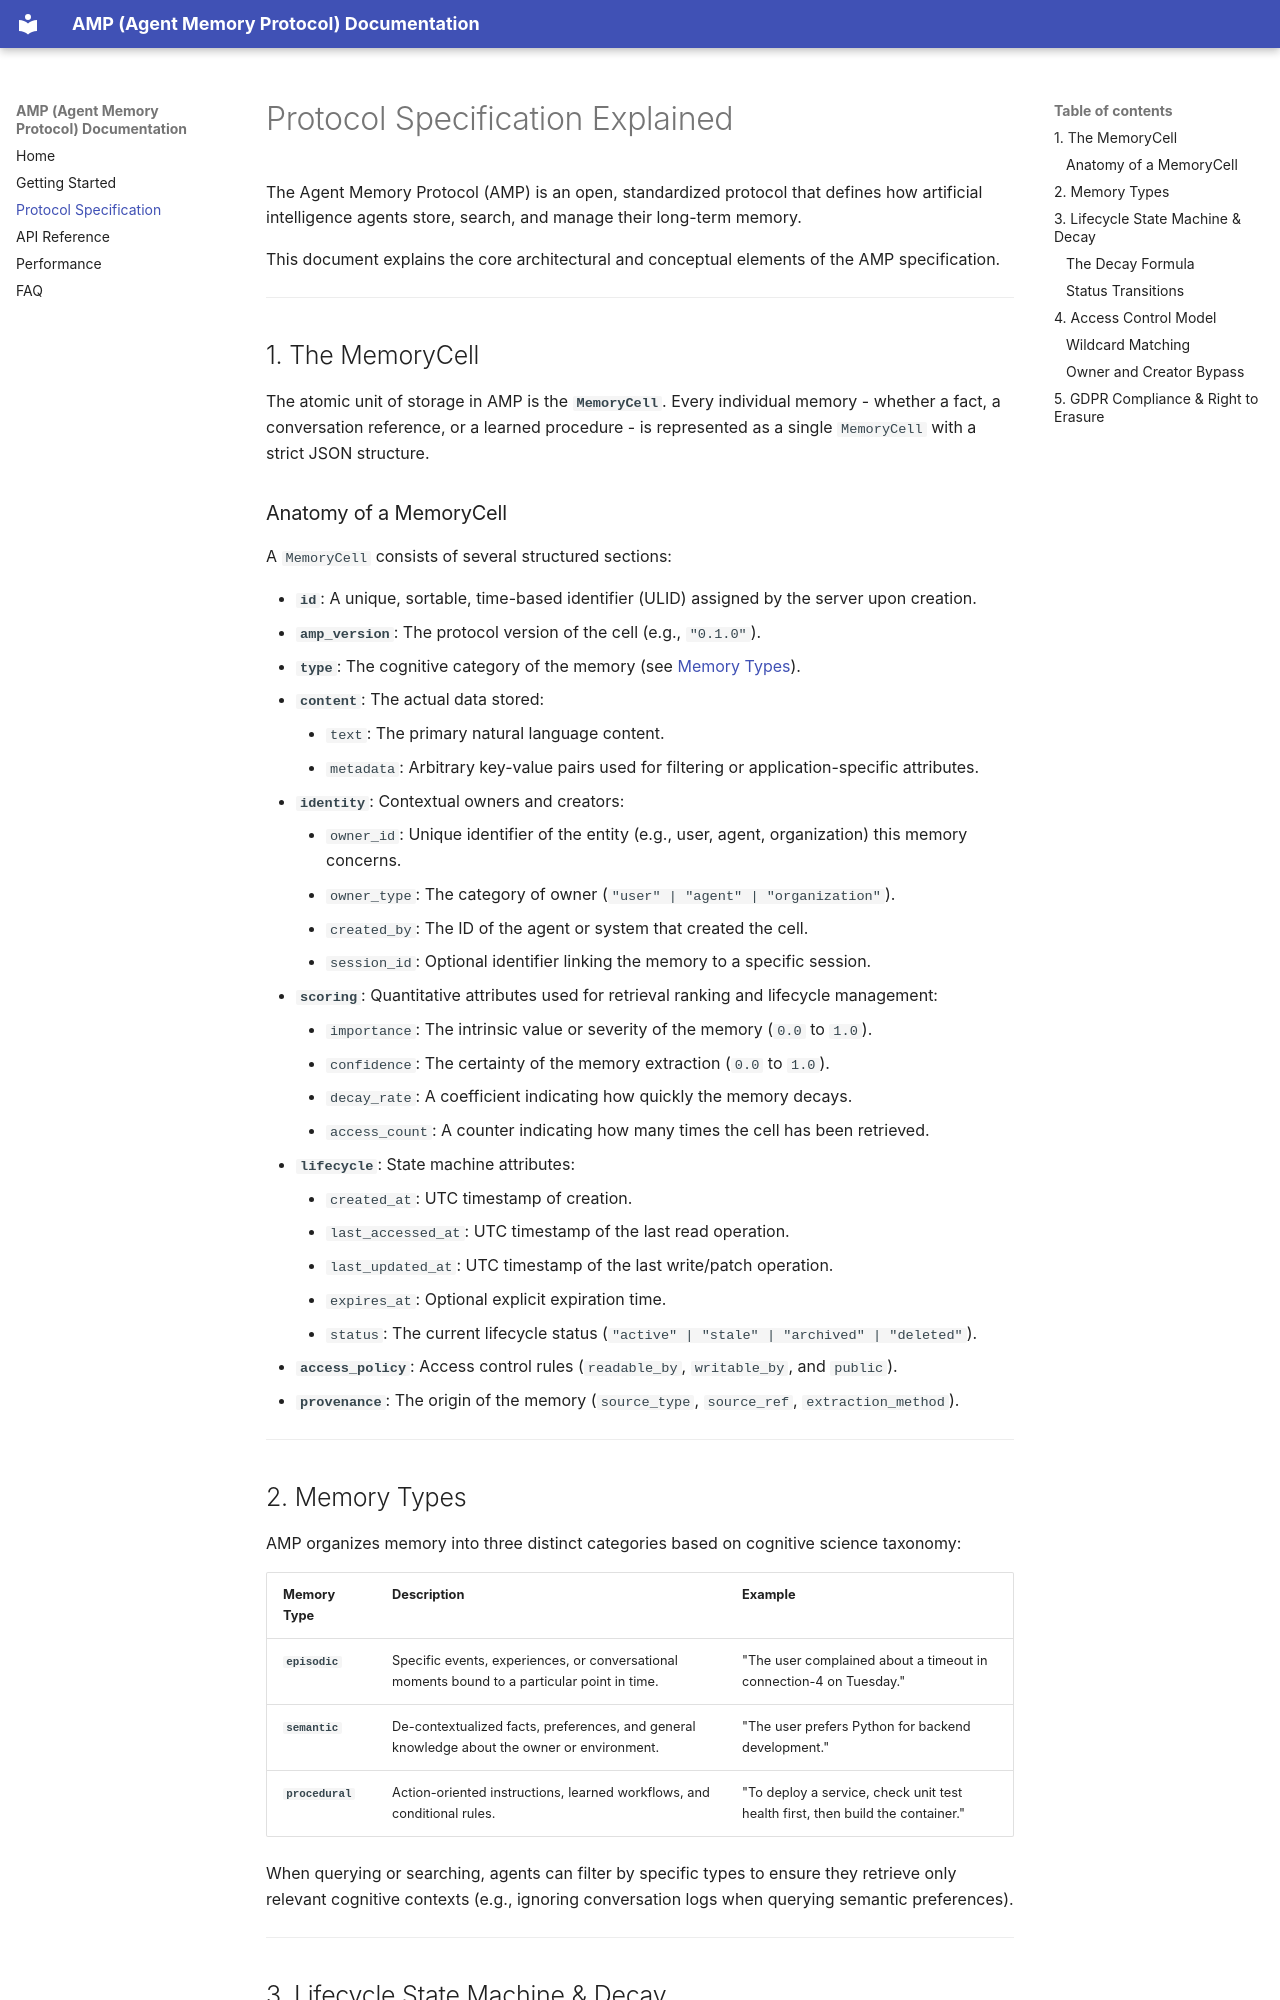

repository: glatinone/agent-memory-protocol · page: spec-explained/index.html · generator: mkdocs

# Protocol Specification Explained

The Agent Memory Protocol (AMP) is an open, standardized protocol that defines how artificial intelligence agents store, search, and manage their long-term memory. 

This document explains the core architectural and conceptual elements of the AMP specification.

---

## 1. The MemoryCell

The atomic unit of storage in AMP is the **`MemoryCell`**. Every individual memory - whether a fact, a conversation reference, or a learned procedure - is represented as a single `MemoryCell` with a strict JSON structure.

### Anatomy of a MemoryCell

A `MemoryCell` consists of several structured sections:

*   **`id`**: A unique, sortable, time-based identifier (ULID) assigned by the server upon creation.
*   **`amp_version`**: The protocol version of the cell (e.g., `"0.1.0"`).
*   **`type`**: The cognitive category of the memory (see [Memory Types](#2-memory-types)).
*   **`content`**: The actual data stored:
    *   `text`: The primary natural language content.
    *   `metadata`: Arbitrary key-value pairs used for filtering or application-specific attributes.
*   **`identity`**: Contextual owners and creators:
    *   `owner_id`: Unique identifier of the entity (e.g., user, agent, organization) this memory concerns.
    *   `owner_type`: The category of owner (`"user" | "agent" | "organization"`).
    *   `created_by`: The ID of the agent or system that created the cell.
    *   `session_id`: Optional identifier linking the memory to a specific session.
*   **`scoring`**: Quantitative attributes used for retrieval ranking and lifecycle management:
    *   `importance`: The intrinsic value or severity of the memory (`0.0` to `1.0`).
    *   `confidence`: The certainty of the memory extraction (`0.0` to `1.0`).
    *   `decay_rate`: A coefficient indicating how quickly the memory decays.
    *   `access_count`: A counter indicating how many times the cell has been retrieved.
*   **`lifecycle`**: State machine attributes:
    *   `created_at`: UTC timestamp of creation.
    *   `last_accessed_at`: UTC timestamp of the last read operation.
    *   `last_updated_at`: UTC timestamp of the last write/patch operation.
    *   `expires_at`: Optional explicit expiration time.
    *   `status`: The current lifecycle status (`"active" | "stale" | "archived" | "deleted"`).
*   **`access_policy`**: Access control rules (`readable_by`, `writable_by`, and `public`).
*   **`provenance`**: The origin of the memory (`source_type`, `source_ref`, `extraction_method`).

---

## 2. Memory Types

AMP organizes memory into three distinct categories based on cognitive science taxonomy:

| Memory Type | Description | Example |
| :--- | :--- | :--- |
| **`episodic`** | Specific events, experiences, or conversational moments bound to a particular point in time. | "The user complained about a timeout in connection-4 on Tuesday." |
| **`semantic`** | De-contextualized facts, preferences, and general knowledge about the owner or environment. | "The user prefers Python for backend development." |
| **`procedural`** | Action-oriented instructions, learned workflows, and conditional rules. | "To deploy a service, check unit test health first, then build the container." |

When querying or searching, agents can filter by specific types to ensure they retrieve only relevant cognitive contexts (e.g., ignoring conversation logs when querying semantic preferences).

---
